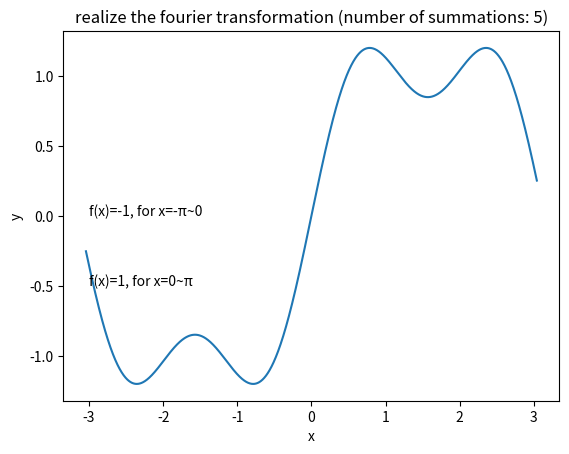

Here is the Python script that generated this plot:
import math
import matplotlib.pyplot as plt
import numpy as np

iteration=5

#deal with b_n
b_n=[]
for i in range(1,iteration+1):
    b_n.append((2/math.pi)*((1-(-1)**i)/i))

print(b_n)

def fourier(b_n,iteration,x):
    value=0
    for i in range(1,iteration):
        value+=b_n[i-1]*math.sin(i*x)
    return value

#visualize the fourier transform
discrete_num=2000
x=np.linspace(-math.pi+0.1,math.pi-0.1,discrete_num)
y=[]
for j in range(discrete_num):
    y.append(fourier(b_n,iteration,x[j]))

plt.plot(x,y)
plt.title("realize the fourier transformation (number of summations: %d)" %(iteration))
plt.xlabel("x")
plt.ylabel("y")
plt.text(-3,0,"f(x)=-1, for x=-π~0")
plt.text(-3,-0.5,"f(x)=1, for x=0~π")
plt.show()